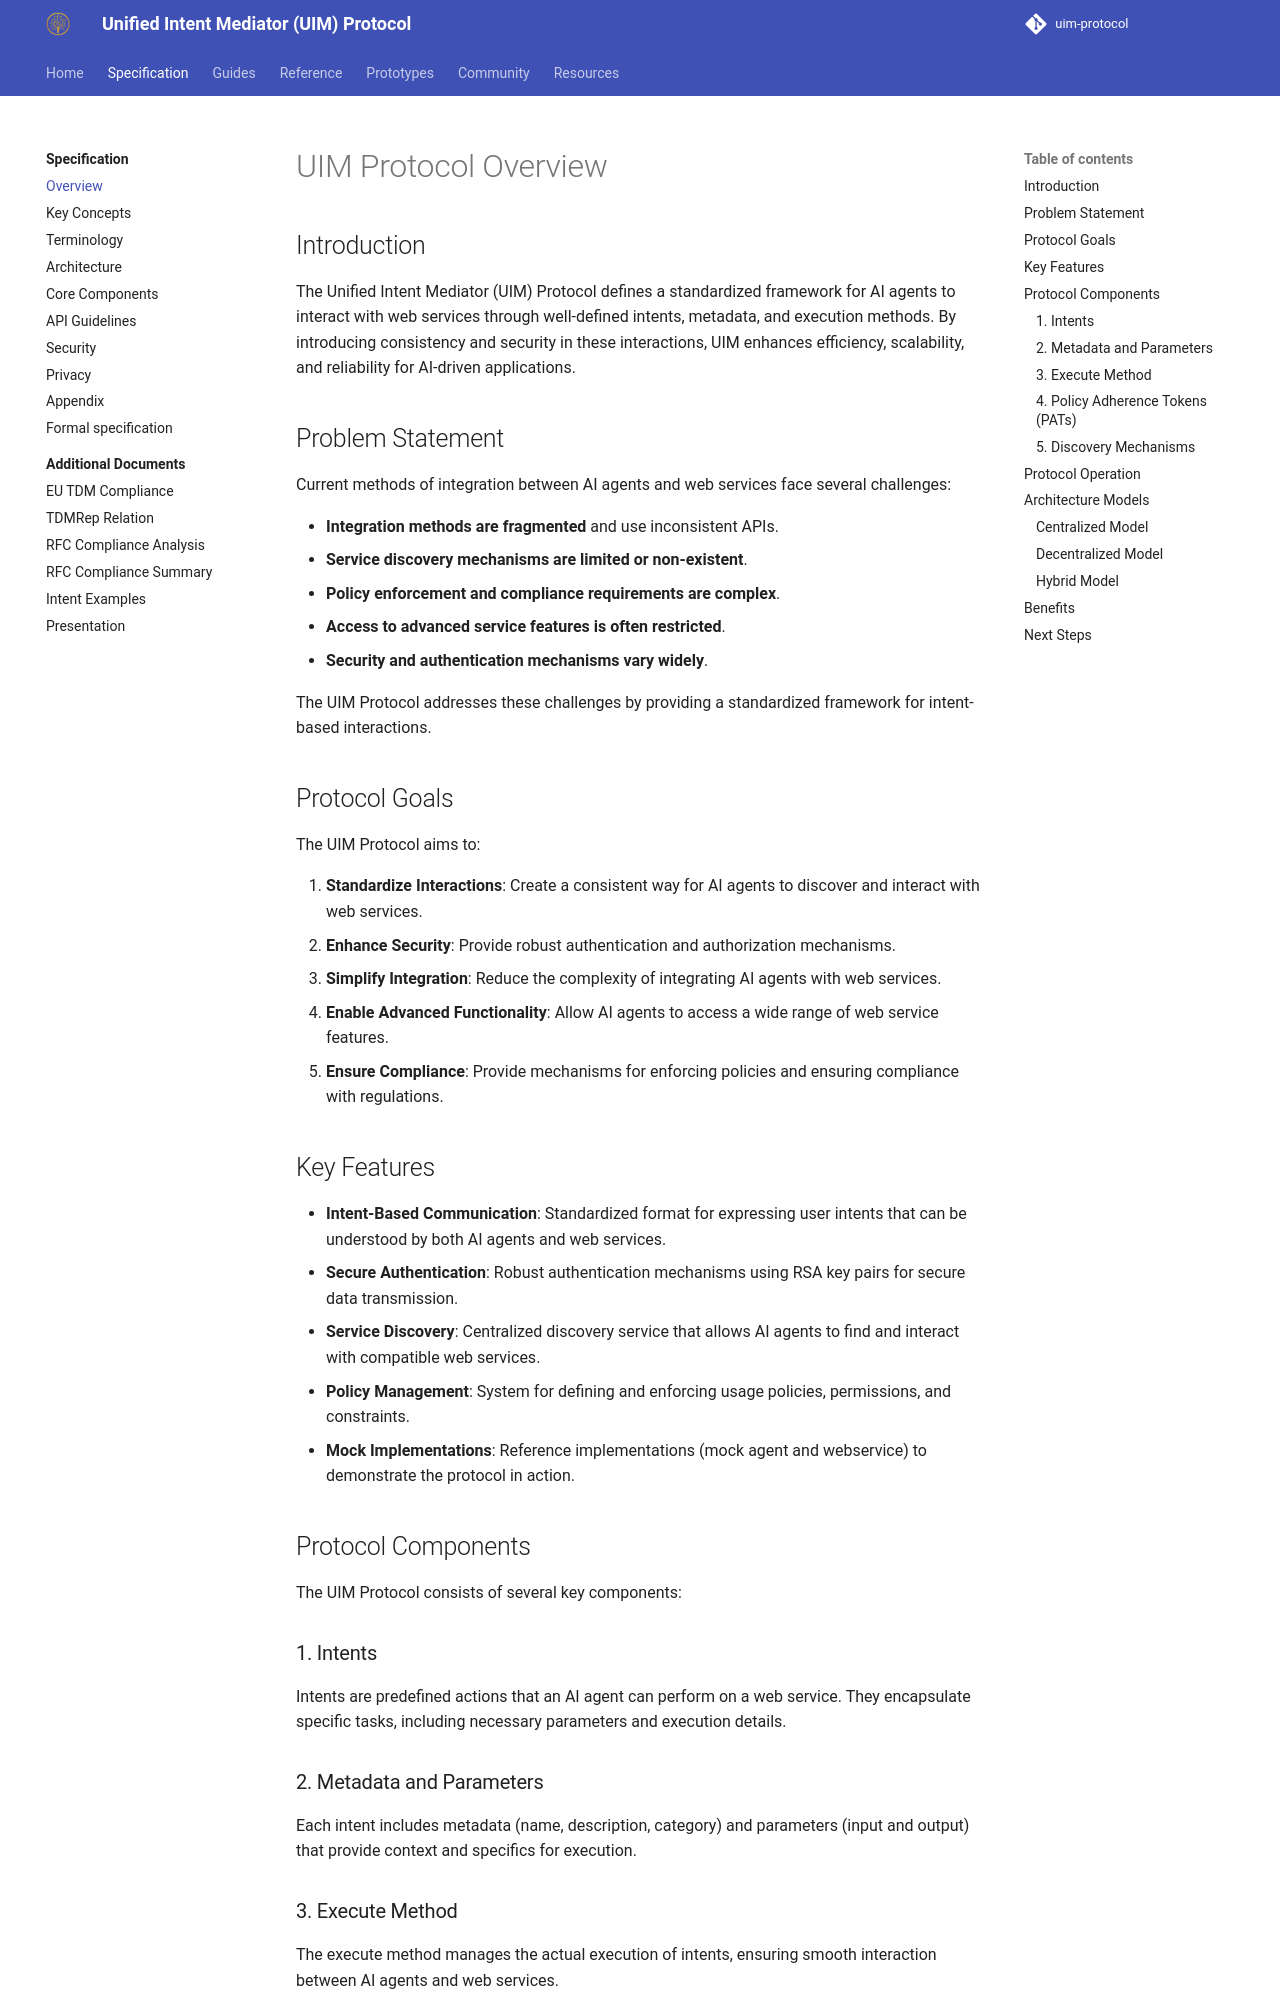

repository: synaptiai/uim-protocol · page: specification/overview/index.html · generator: mkdocs

# UIM Protocol Overview

## Introduction

The Unified Intent Mediator (UIM) Protocol defines a standardized framework for AI agents to interact with web services through well-defined intents, metadata, and execution methods. By introducing consistency and security in these interactions, UIM enhances efficiency, scalability, and reliability for AI-driven applications.

## Problem Statement

Current methods of integration between AI agents and web services face several challenges:

- **Integration methods are fragmented** and use inconsistent APIs.
- **Service discovery mechanisms are limited or non-existent**.
- **Policy enforcement and compliance requirements are complex**.
- **Access to advanced service features is often restricted**.
- **Security and authentication mechanisms vary widely**.

The UIM Protocol addresses these challenges by providing a standardized framework for intent-based interactions.

## Protocol Goals

The UIM Protocol aims to:

1. **Standardize Interactions**: Create a consistent way for AI agents to discover and interact with web services.
2. **Enhance Security**: Provide robust authentication and authorization mechanisms.
3. **Simplify Integration**: Reduce the complexity of integrating AI agents with web services.
4. **Enable Advanced Functionality**: Allow AI agents to access a wide range of web service features.
5. **Ensure Compliance**: Provide mechanisms for enforcing policies and ensuring compliance with regulations.

## Key Features

- **Intent-Based Communication**: Standardized format for expressing user intents that can be understood by both AI agents and web services.
- **Secure Authentication**: Robust authentication mechanisms using RSA key pairs for secure data transmission.
- **Service Discovery**: Centralized discovery service that allows AI agents to find and interact with compatible web services.
- **Policy Management**: System for defining and enforcing usage policies, permissions, and constraints.
- **Mock Implementations**: Reference implementations (mock agent and webservice) to demonstrate the protocol in action.

## Protocol Components

The UIM Protocol consists of several key components:

### 1. Intents

Intents are predefined actions that an AI agent can perform on a web service. They encapsulate specific tasks, including necessary parameters and execution details.
